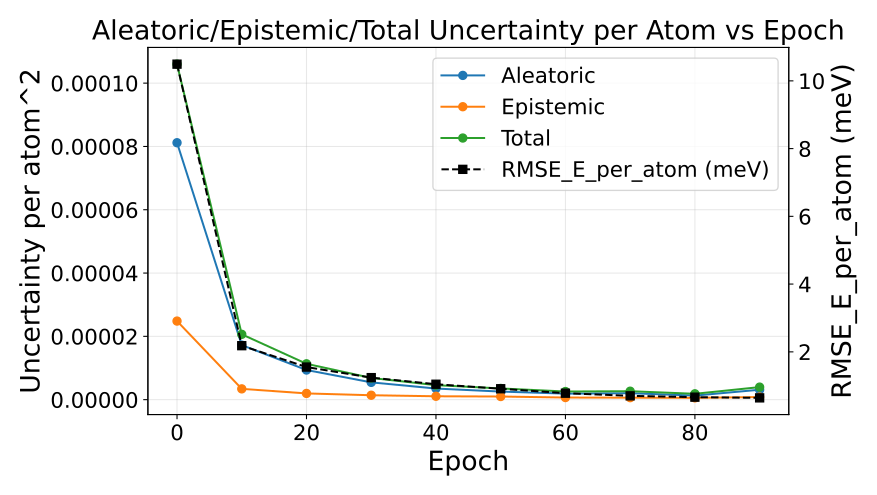

Values plotted in this chart, from the file beside it:
epoch, au_var, eu_var, tu_var, rmse_energy
0, 8.1176907655572e-05, 2.482835838336541e-05, 0.000106, 0.01049
10, 1.7229635772673647e-05, 3.4102983626382867e-06, 2.0639934134260328e-05, 0.002182
20, 9.359963835004236e-06, 1.9675849230651466e-06, 1.1327548826693602e-05, 0.001551
30, 5.459317807776642e-06, 1.394568082215386e-06, 6.853885853570318e-06, 0.001239
40, 3.509825046330661e-06, 1.069058393623834e-06, 4.5788834404675075e-06, 0.001044
50, 2.553724292465631e-06, 9.880125788050976e-07, 3.5417368684647956e-06, 0.0009108
60, 1.903799500323089e-06, 6.669691594776594e-07, 2.570768669136214e-06, 0.0007792
70, 2.043665663148886e-06, 6.257902489103628e-07, 2.669455920215569e-06, 0.0007012
80, 1.2840467045123206e-06, 5.630017168300583e-07, 1.8470484130205022e-06, 0.0006621
90, 3.1320580681494903e-06, 8.308201332010157e-07, 3.962878161848949e-06, 0.0006412
